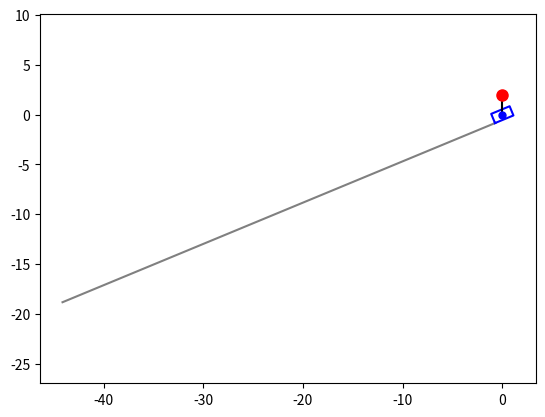
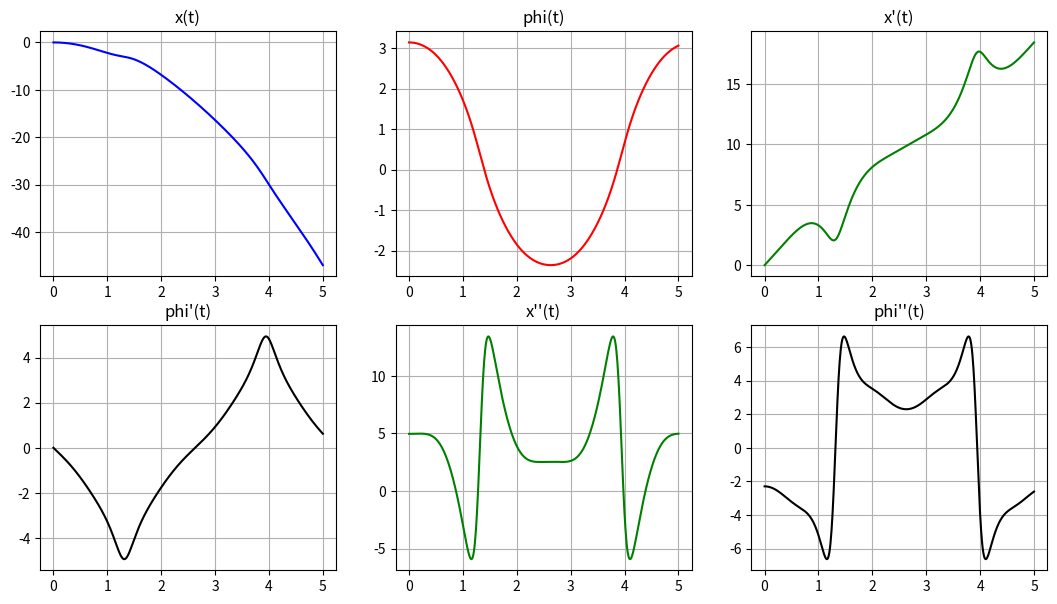

These figures' Python source, in order:
import numpy as np
import matplotlib.pyplot as plt
from matplotlib.animation import FuncAnimation
import math
from scipy.integrate import odeint

def odesys(y, t, m1, m2, l, g, alpha):
    dy = np.zeros(4)
    dy[0] = y[2]
    dy[1] = y[3]

    a11 = m1 + m2
    a12 = -m2 * l * np.cos(y[1] - alpha)
    a21 = -np.cos(y[1] - alpha)
    a22 = l

    b1 = (m1 + m2) * g * np.sin(alpha) - m2 * l * (y[3]) ** 2 * np.sin(y[1] - alpha)
    b2 = -g * np.sin(y[1])

    dy[2] = (b1 * a22 - a12 * b2) / (a11 * a22 - a21 * a12)
    dy[3] = (b2 * a11 - b1 * a21) / (a11 * a22 - a21 * a12)
    return dy

t = np.linspace(0, 5, 500)

m1 = 5 #масса тела
m2 = 2 #масса точечного груза
l = 2 #длина стержня
g = 9.81
alpha = math.pi / 8
a_side = 2 #длина тела
b_side = 1 #высота тела
dia = (a_side ** 2 + b_side ** 2) ** (1 / 2)
betta = np.arctan(b_side / a_side)
proc = (dia / 2) * np.cos(alpha + betta)
gec = (dia / 2) * np.sin(alpha + betta)

x0 = 0
phi0 = math.pi
dx0 = 0
dphi0 = 0
y0 = [x0, phi0, dx0, dphi0]

Y = odeint(odesys, y0, t, (m1, m2, l, g, alpha))

x = Y[:, 0]
phi = Y[:, 1]
dx = Y[:, 2]
dphi = Y[:, 3]
ddx = [odesys(y, t, m1, m2, l, g, alpha)[2] for y, t in zip(Y, t)]
ddphi = [odesys(y, t, m1, m2, l, g, alpha)[3] for y, t in zip(Y, t)]

X_A = -x * np.cos(alpha)
Y_A = -x * np.sin(alpha)
X_B = X_A + l * np.sin(phi)
Y_B = Y_A - l * np.cos(phi)
X_Box = np.array([-proc, proc + (b_side * np.sin(alpha)), proc, -proc - (b_side * np.sin(alpha)), -proc])
Y_Box = np.array([-gec, gec - (b_side * np.cos(alpha)), gec, -gec + (b_side * np.cos(alpha)), -gec])

fig = plt.figure()
ax = fig.add_subplot(1, 1, 1)
ax.axis('equal')

ax.plot(X_A - proc, Y_A - gec, color='grey') #построение линии наклонной плоскости
Drawed_Box = ax.plot(X_A[0] + X_Box, Y_A[0] + Y_Box, color='blue')[0] #построение прямоугольного тела
Line_AB = ax.plot([X_A[0], X_B[0]], [Y_A[0], Y_B[0]], color='black')[0] #построение стержня
Point_A = ax.plot(X_A[0], Y_A[0], marker='o', markersize=5, color='blue')[0] #построение точки центра масс тела
Point_B = ax.plot(X_B[0], Y_B[0], marker='o', markersize=8, color='red')[0] #построение точечного груза

fig_for_graphs = plt.figure(figsize=[13, 7])

#Построение графика зависимости абциссы от параметра t
ax_for_graphs = fig_for_graphs.add_subplot(2, 3, 1)
ax_for_graphs.plot(t, -x, color='blue')
ax_for_graphs.set_title('x(t)')
ax_for_graphs.grid()

#Построение графика зависимости угла phi от параметра t
ax_for_graphs = fig_for_graphs.add_subplot(2, 3, 2)
ax_for_graphs.plot(t, phi, color='red')
ax_for_graphs.set_title('phi(t)')
ax_for_graphs.grid()

#Построение графика производной функции от x(t)
ax_for_graphs = fig_for_graphs.add_subplot(2, 3, 3)
ax_for_graphs.plot(t, dx, color='green')
ax_for_graphs.set_title("x'(t)")
ax_for_graphs.grid()

#Построение графика производной функции от phi(t)
ax_for_graphs = fig_for_graphs.add_subplot(2, 3, 4)
ax_for_graphs.plot(t, dphi, color='black')
ax_for_graphs.set_title("phi'(t)")
ax_for_graphs.grid()

#Построение графика второй производной функции от x(t)
ax_for_graphs = fig_for_graphs.add_subplot(2, 3, 5)
ax_for_graphs.plot(t, ddx, color='green')
ax_for_graphs.set_title("x''(t)")
ax_for_graphs.grid()

#Построение графика второй производной функции от phi(t)
ax_for_graphs = fig_for_graphs.add_subplot(2, 3, 6)
ax_for_graphs.plot(t, ddphi, color='black')
ax_for_graphs.set_title("phi''(t)")
ax_for_graphs.grid()

#Функция анимации
def anima(i):
    Point_A.set_data(X_A[i], Y_A[i])
    Point_B.set_data(X_B[i], Y_B[i])
    Line_AB.set_data([X_A[i], X_B[i]], [Y_A[i], Y_B[i]])
    Drawed_Box.set_data(X_A[i] + X_Box, Y_A[i] + Y_Box)
    return [Point_A, Point_B, Line_AB, Drawed_Box]

anim = FuncAnimation(fig, anima, frames=len(t), interval=10)
plt.show()
